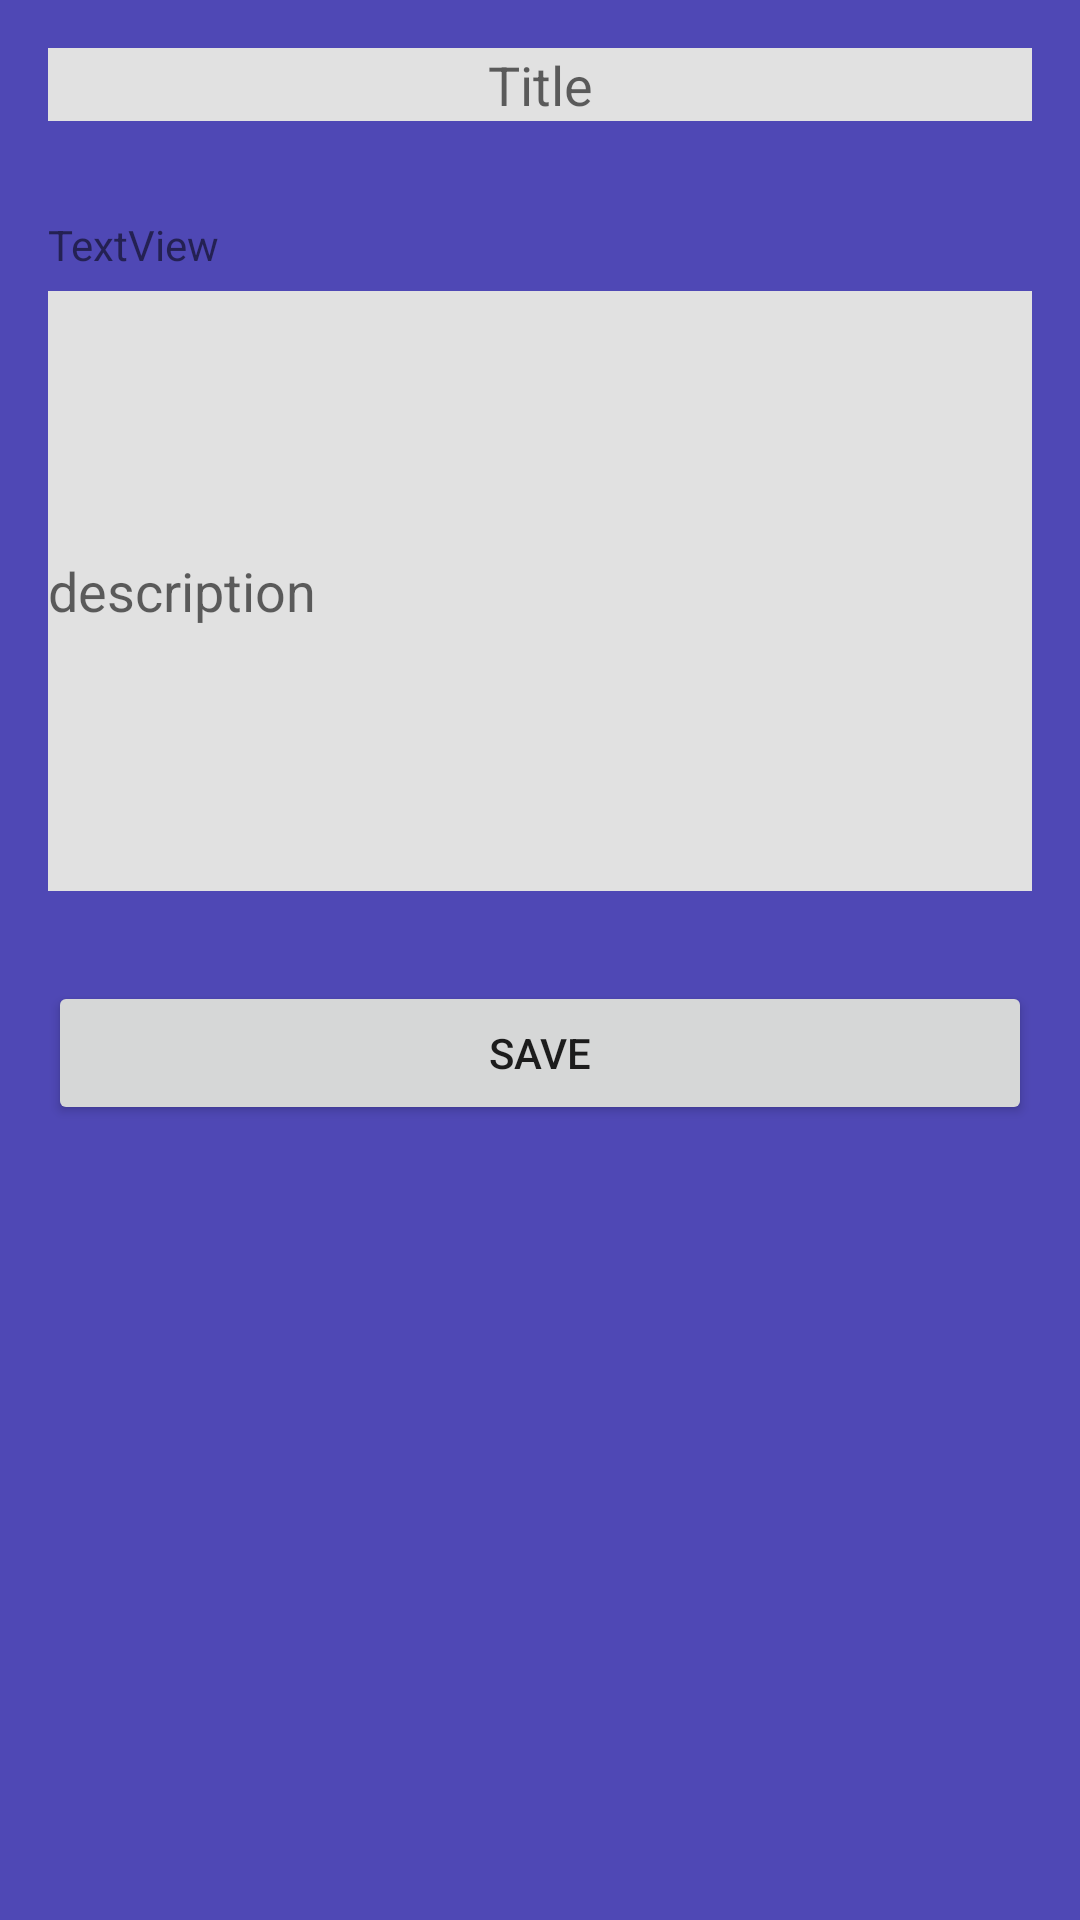

This screen was rendered from an Android layout file. Write that file and the resources it references.
<!-- AndroidManifest.xml: application theme AppTheme -->
<!-- res/layout/activity_10_note.xml -->
<?xml version="1.0" encoding="utf-8"?>
<RelativeLayout
    xmlns:android="http://schemas.android.com/apk/res/android"
    xmlns:tools="http://schemas.android.com/tools"
    xmlns:app="http://schemas.android.com/apk/res-auto"
    android:layout_width="match_parent"
    android:layout_height="match_parent"
    tools:context=".Activity10_Note"
    android:orientation="vertical"
    android:paddingBottom="16dp"
    android:paddingLeft="16dp"
    android:paddingRight="16dp"
    android:paddingTop="16dp"
    android:background="#4F48B5"
    >

       <EditText
        android:id="@+id/titleEditText"
        android:layout_width="match_parent"
        android:layout_height="wrap_content"
        android:gravity="center"
        android:layout_centerHorizontal="true"
        android:hint="Title"
        android:background="#E1E1E1"> </EditText>

    <EditText
        android:id="@+id/descriptioEditText"
        android:layout_width="match_parent"
        android:layout_height="200dp"
        android:layout_alignParentTop="true"

        android:layout_centerHorizontal="true"
        android:layout_marginTop="81dp"
        android:background="#E1E1E1"
        android:hint="description" />

    <ListView
        android:id="@+id/showData"
        android:layout_width="match_parent"
        android:layout_height="337dp"
        android:layout_alignParentTop="true"
        android:layout_marginTop="386dp" />

    <Button
        android:id="@+id/btnSave"
        android:layout_width="wrap_content"
        android:layout_height="wrap_content"
        android:layout_below="@+id/descriptioEditText"
        android:layout_alignParentStart="true"
        android:layout_alignParentEnd="true"
        android:layout_marginTop="30dp"
        android:gravity="center"
        android:text="Save" />

    <TextView
        android:id="@+id/textView7"
        android:layout_width="wrap_content"
        android:layout_height="wrap_content"
        android:layout_alignParentTop="true"
        android:layout_marginTop="56dp"
        android:text="TextView" />
</RelativeLayout>
<!-- resources referenced by this layout -->
<resources>
  <style name="AppTheme" parent="Theme.AppCompat.Light.NoActionBar">
          
          <item name="colorPrimary">@color/colorPrimary</item>
          <item name="colorPrimaryDark">@color/colorPrimaryDark</item>
          <item name="colorAccent">@color/colorAccent</item>
  
      </style>
  <color name="colorPrimary">#002685</color>
  <color name="colorPrimaryDark">#090900</color>
  <color name="colorAccent">#251D1D</color>
</resources>
